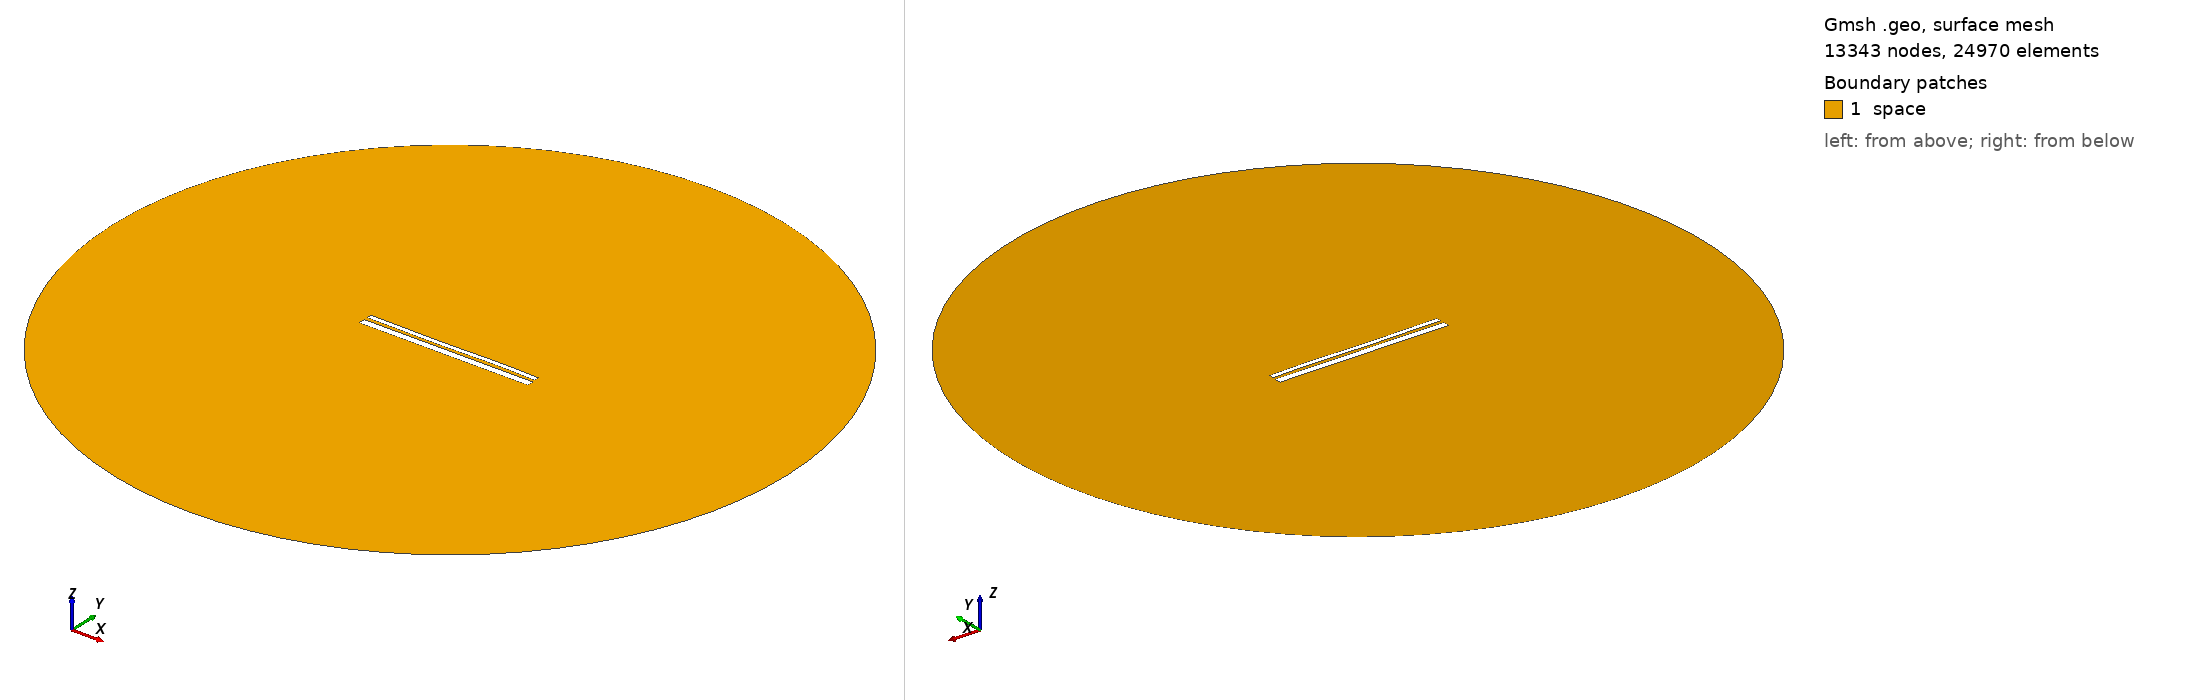

Gmsh geometry script, surface-meshed: 13343 nodes, 24970 surface elements. Boundary patches (legend numbers): 1 space. Left view from above one corner, right view from below the opposite corner. Legend entries are the model's physical surfaces. The drawing asked Gmsh for element sizes between 1% and 20% of the model's largest extent; the script's own settings can give other sizes.

=== 12654.geo (drawn) ===
//---------------------------------------
// Geometry kernel
//---------------------------------------

SetFactory("OpenCASCADE");



//---------------------------------------
// Parameters of the geometry
//---------------------------------------

// Overetch of the upper plate
overetch = 0.5;

// Distance between the plates
distance = 1.5;

// Discretization over the x axis (for the deformation)
nx = 50; 

// Length of the plate
L = 100 - overetch; 

// Number of modes
n = 4; 

// 1st mode coefficient
coeff(1) = -0.075;
beta(1) = 0.596864 * 3.1415926535 / L;

// 2nd mode coefficient
coeff(2) = -0.075;
beta(2) = 1.49418 * 3.1415926535 / L;

// 3rd mode coefficient
coeff(3) = -0.15;
beta(3) = 2.50025 * 3.1415926535 / L;

// 4th mode coefficient
coeff(4) = 0.07499999999999998;
beta(4) = 3.49999 * 3.1415926535 / L;



//---------------------------------------
// Upper plate (deformed rectangle)
//---------------------------------------

// Coordiantes of the upper plate
xmin = -50;
xmax = 50 - overetch;

// Height of the upper plate
yheight = 4 - 2 * overetch;

// Indexes of the points
UpperID[] = {};
LowerID[] = {};
LeftID[] = {};
RightID[] = {};

// Point index
p = 1;

// Horizontal edges
For i In {1:nx}
    x = xmin + (i-1)*(xmax - xmin)/(nx-1);

    y_bottom = distance / 2 + overetch;
    For j In {1:n}
        C = (Cosh(beta(j)*L) + Cos(beta(j)*L)) / (Sinh(beta(j)*L) + Sin(beta(j)*L));
        y_bottom  = y_bottom + coeff(j) * (Cosh(beta(j)*(x+50)) - Cos(beta(j)*(x+50)) - C * (Sinh(beta(j)*(x+50)) - Sin(beta(j)*(x+50))));
    EndFor

    y_top = y_bottom + yheight;

    Point(p) = {x, y_top, 0, 1.0};
    UpperID[i] = p;
    p = p + 1;

    Point(p) = {x, y_bottom, 0, 1.0};
    LowerID[i] = p;
    p = p + 1;
EndFor

// Create point lists
UpperPts[] = {}; LowerPts[] = {};
For i In {1:nx}
  UpperPts[] += {UpperID[i]};
  LowerPts[] += {LowerID[i]};
EndFor

// Build splines
Spline(1) = {UpperPts[]};
Spline(2) = {LowerPts[]};
Line(3) = {LowerPts[nx-1], UpperPts[nx-1]};
Line(4) = {LowerPts[0], UpperPts[0]};

// Build the plane surface
Curve Loop(1) = {2, 3, -1, -4};
Plane Surface(1) = {1};



//---------------------------------------
// Lower plate (rectangle)
//---------------------------------------

// Vertices
Point(1001) = {-50, -1, 0, 1.0};
Point(1002) = { 50, -1, 0, 1.0};
Point(1003) = { 50,  -5, 0, 1.0};
Point(1004) = {-50,  -5, 0, 1.0};

// Edges
Line(5) = {1001, 1002};
Line(6) = {1002, 1003};
Line(7) = {1003, 1004};
Line(8) = {1004, 1001};

// Plane surface
Line Loop(2) = {5, 6, 7, 8};
Plane Surface(2) = {2}; 



//---------------------------------------
// Outer (fictious) boundary
//---------------------------------------

// Points
Point(1005) = {0, 0, 0};       // Center
Point(1006) = {200, 0, 0};     // Start point
Point(1007) = {0, 200, 0};     // 90 degrees
Point(1008) = {-200, 0, 0};    // 180 degrees
Point(1009) = {0, -200, 0};    // 270 degrees

// Circle arcs (each needs start, center, end)
Circle(9) = {1006, 1005, 1007};
Circle(10) = {1007, 1005, 1008};
Circle(11) = {1008, 1005, 1009};
Circle(12) = {1009, 1005, 1006};

// Plane surface for the entire domain
Curve Loop(3) = {9, 10, 11, 12};
Surface(3) = {3};

// Subtract the plates from the whole domain to obtain the actual domain where we want to solve the equations
BooleanDifference{ Surface{3}; Delete; }{ Surface{1}; Surface{2}; Delete; }




//---------------------------------------
// Transfinite Lines/Curves
//---------------------------------------

// Set the number of points on the boundaries
r = 7;

// Plates
Transfinite Curve {1, 2} = 50*r Using Progression 1;
Transfinite Curve {3, 4} = 2*r Using Progression 1;
Transfinite Line {5, 7} = 50*r Using Progression 1;
Transfinite Line {6, 8} = 2*r Using Progression 1;

// Outer boundary
Transfinite Line {9, 10, 11, 12} = 20 Using Progression 1;



//---------------------------------------
// Physical groups
//---------------------------------------                

// Physical curves (boundaries)
Physical Line("force_segment", 10) = {2};
Physical Line("upper_plate", 11) = {1, 3, 4};
Physical Line("lower_plate", 12) = {5, 6, 7, 8};
Physical Line("boundary", 20) = {9, 10, 11, 12};

// Physical Surfaces
Physical Surface("space", 30) = {3};



//---------------------------------------
// 6. Generate the Mesh
//---------------------------------------

// 2D mesh generation
Mesh 2;
